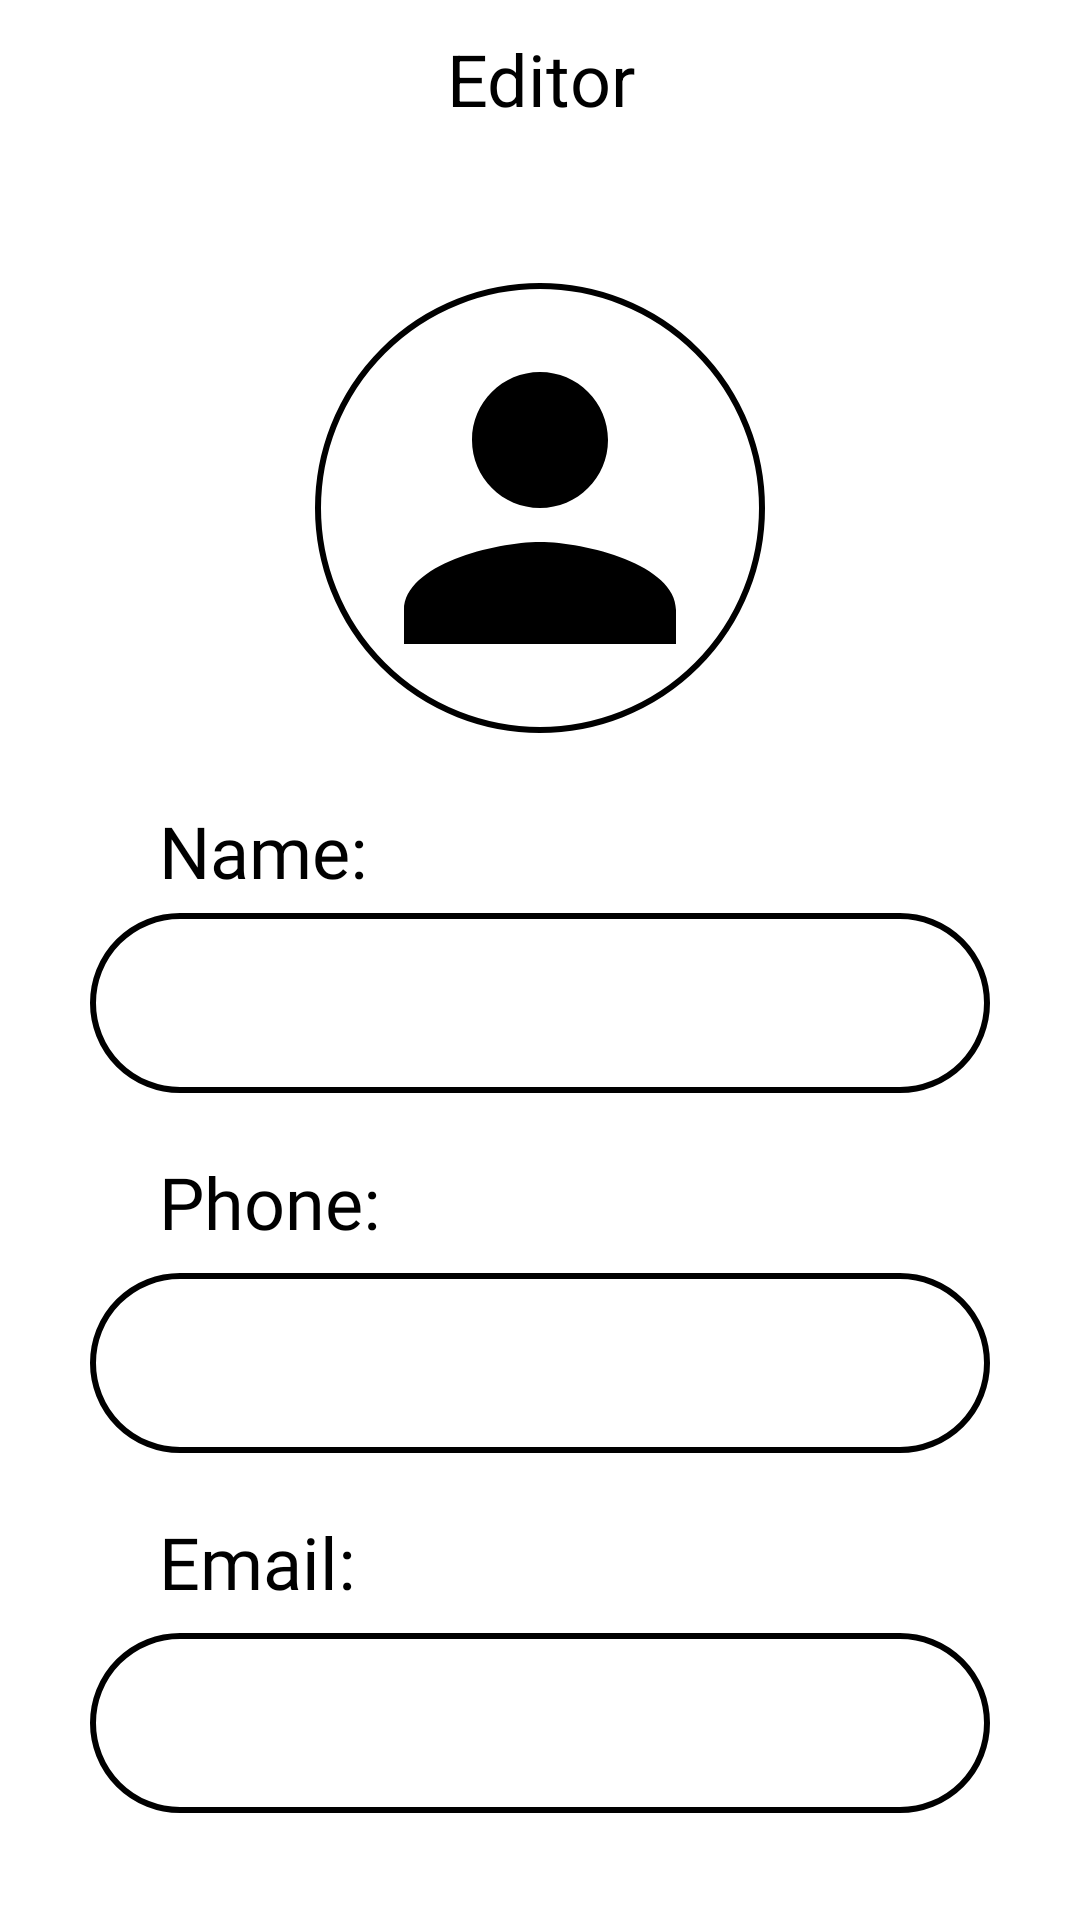

Android layout source for this screen:
<!-- AndroidManifest.xml: application theme Theme.AppForStaff -->
<!-- res/layout/activity_item_grid.xml -->
<?xml version="1.0" encoding="utf-8"?>
<RelativeLayout xmlns:android="http://schemas.android.com/apk/res/android"
    xmlns:app="http://schemas.android.com/apk/res-auto"
    xmlns:tools="http://schemas.android.com/tools"
    android:id="@+id/image_staff"
    android:layout_width="match_parent"
    android:layout_height="match_parent"
    tools:context=".item_grid"
    android:padding="10dp"
    android:background="@color/white">


    <RelativeLayout
        android:id="@+id/buttins"
        android:layout_width="match_parent"
        android:layout_height="wrap_content">

        <TextView
            android:id="@+id/textView4"
            android:layout_width="match_parent"
            android:layout_height="wrap_content"
            android:text="@string/edit"
            android:textColor="@color/black"
            android:textAlignment="center"
            android:textSize="24sp" />
        <ImageButton
            android:visibility="invisible"
            android:layout_alignParentEnd="true"
            android:id="@+id/btn_save"
            android:layout_width="wrap_content"
            android:layout_height="wrap_content"
            android:contentDescription="@string/app_name"
            android:layout_below="@id/textView4"

            app:srcCompat="@android:drawable/ic_menu_save" />

        <ImageButton
            android:visibility="invisible"
            android:layout_alignParentStart="true"
            android:id="@+id/btn_to_main"
            android:layout_width="wrap_content"
            android:layout_height="wrap_content"
            android:contentDescription="@string/app_name"
            android:layout_below="@id/textView4"
            android:onClick="btn_onclick_back_main"

            app:srcCompat="@android:drawable/ic_media_rew" />

        <ImageButton
            android:visibility="invisible"
            android:id="@+id/btn_delete_item"
            android:layout_width="wrap_content"
            android:layout_height="wrap_content"
            android:contentDescription="@string/app_name"
            app:layout_constraintEnd_toStartOf="@+id/btn_save"
            android:layout_below="@id/textView4"
            app:layout_constraintStart_toEndOf="@+id/btn_to_main"
            android:layout_toLeftOf="@id/btn_save"
            app:srcCompat="@android:drawable/ic_input_delete" />

    </RelativeLayout>

    <RelativeLayout
        android:layout_below="@id/buttins"
        android:layout_width="wrap_content"
        android:layout_height="wrap_content"
        android:paddingLeft="20dp"
        android:paddingRight="20dp">

        <ImageView
            android:id="@+id/image"
            android:layout_width="150dp"
            android:layout_height="150dp"
            android:layout_alignParentTop="true"
            android:layout_centerInParent="true"
            android:background="@drawable/black_border"
            android:maxWidth="100dp"
            android:maxHeight="100dp"
            android:onClick="ImageClick"
            android:padding="7dp"
            android:src="@drawable/ic_baseline_person_24" />

        <TextView
            android:layout_width="wrap_content"
            android:layout_height="40dp"
            android:layout_below="@+id/image"
            android:layout_marginTop="23dp"
            android:layout_marginLeft="23dp"
            android:fontFamily="@font/abel"
            android:text="Name:"
            android:textColor="@color/black"
            android:textSize="24dp" />

        <EditText
            android:id="@+id/name"
            android:layout_below="@id/image"
            android:layout_width="match_parent"
            android:layout_height="60dp"
            android:layout_marginTop="60dp"
            android:paddingLeft="26dp"
            android:paddingBottom="5dp"
            android:paddingTop="5dp"
            android:layout_marginBottom="20dp"
            android:textSize="24sp"
            android:textColor="@color/black"
            android:background="@drawable/black_border" />

        <TextView
            android:layout_width="wrap_content"
            android:layout_height="40dp"
            android:layout_below="@+id/name"
            android:layout_marginLeft="23dp"
            android:fontFamily="@font/abel"
            android:text="Phone:"
            android:textColor="@color/black"
            android:textSize="24dp"
            android:id="@+id/phonetext"/>

        <EditText

            android:id="@+id/phone"
            android:layout_below="@id/phonetext"
            android:layout_width="match_parent"
            android:layout_height="60dp"
            android:paddingLeft="26dp"
            android:paddingBottom="5dp"
            android:paddingTop="5dp"
            android:layout_marginBottom="20dp"
            android:textSize="24sp"
            android:inputType="number"
            android:background="@drawable/black_border"
            android:textColor="@color/black"
            app:layout_constraintBottom_toTopOf="@+id/email"
            app:layout_constraintTop_toBottomOf="@+id/name" />

        <TextView
            android:layout_width="wrap_content"
            android:layout_height="40dp"
            android:layout_below="@+id/phone"
            android:layout_marginLeft="23dp"
            android:fontFamily="@font/abel"
            android:text="Email:"
            android:textColor="@color/black"
            android:textSize="24dp"
            android:id="@+id/emailtext"/>

        <EditText
            android:id="@+id/email"
            android:layout_below="@id/emailtext"
            android:layout_width="match_parent"
            android:layout_height="60dp"
            android:paddingLeft="26dp"
            android:paddingBottom="5dp"
            android:paddingTop="5dp"
            android:layout_marginBottom="20dp"
            android:textSize="24sp"
            android:background="@drawable/black_border"
            android:textColor="@color/black"
            app:layout_constraintTop_toBottomOf="@+id/phone" />
    </RelativeLayout>

</RelativeLayout>
<!-- resources referenced by this layout -->
<resources>
  <color name="black">#FF000000</color>
  <color name="white">#FFFFFFFF</color>
  <!-- drawable black_border (drawable) -->
  <?xml version="1.0" encoding="UTF-8"?>
  <shape xmlns:android="http://schemas.android.com/apk/res/android">
      <stroke
          android:width="2dp"
          android:color="@color/black" />
      <corners android:radius="260dp"/>
      <padding
          android:left="20dp"
          android:top="10dp"
          android:right="20dp"
          android:bottom="10dp" >
      </padding>
      <solid android:color="@color/white"/>
  </shape>
  <!-- drawable ic_baseline_person_24 (drawable) -->
  <vector android:height="100dp" android:tint="#FF000000"
      android:viewportHeight="24" android:viewportWidth="24"
      android:width="100dp" xmlns:android="http://schemas.android.com/apk/res/android">
      <path android:fillColor="@android:color/white" android:pathData="M12,12c2.21,0 4,-1.79 4,-4s-1.79,-4 -4,-4 -4,1.79 -4,4 1.79,4 4,4zM12,14c-2.67,0 -8,1.34 -8,4v2h16v-2c0,-2.66 -5.33,-4 -8,-4z"/>
  </vector>
  <string name="app_name">Players Club</string>
  <string name="edit">Editor</string>
  <style name="Theme.AppForStaff" parent="Theme.AppCompat">
          
          <item name="colorPrimary">@color/back_add</item>
          <item name="colorPrimaryVariant">@color/purple_700</item>
          <item name="colorOnPrimary">@color/white</item>
          
          <item name="colorSecondary">@color/teal_200</item>
          <item name="colorSecondaryVariant">@color/teal_700</item>
          <item name="colorOnSecondary">@color/black</item>
          
          <item name="android:statusBarColor" tools:targetApi="l">?attr/colorPrimaryVariant</item>
          
      </style>
  <color name="back_add">#FF000000</color>
  <color name="purple_700">#FF000000</color>
  <color name="teal_200">#FF03DAC5</color>
  <color name="teal_700">#FF018786</color>
</resources>
